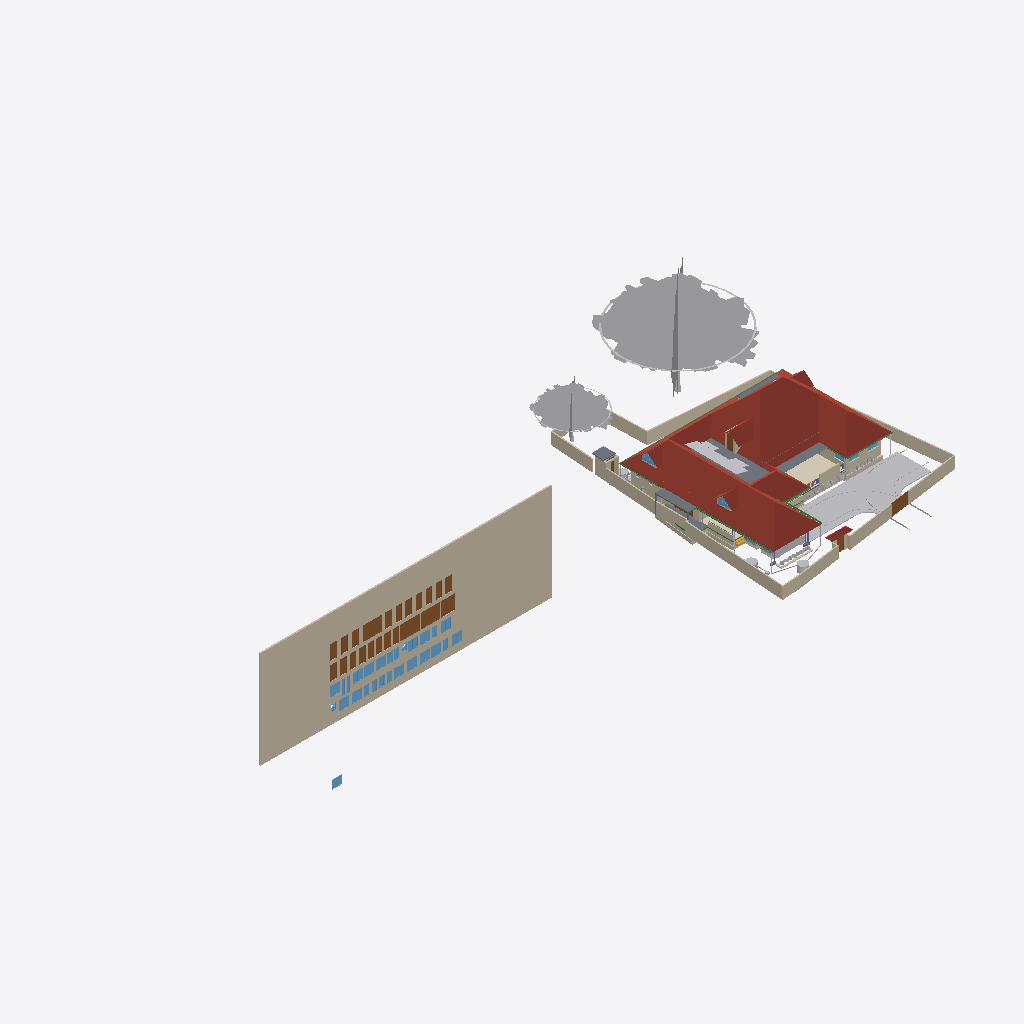
Isometric view of an IFC building model (IFC-SPF (STEP), schema IFC4X3, length unit metre), seen from the south-west, elements coloured by IFC class (only those large enough to see are counted): 39 walls (beige), 32 windows (light blue), 28 doors (brown), 20 other elements (light grey), 7 beams (green), 6 roofs (red-brown), 6 slabs (grey), 1 covering (cream), 1 stair flight (yellow).
Extent 101.4 m × 45.0 m × 24.6 m (x, y, z). Storeys (10): GF at 0.00 m; 00 at 0.00 m; FFtop at 0.00 m; GFLintel at 0.00 m; FF at 0.00 m; Footing at 0.00 m; Verandah at 0.00 m; Plumbing at 0.00 m; schedule at 0.00 m; Electrical at 0.00 m. Elements (1248): 279 IfcWall, 250 IfcBeam, 106 IfcSystemFurnitureElement, 84 IfcPipeSegment, 57 IfcFurniture, 53 IfcWindow, 52 IfcCovering, 50 IfcDoor, 50 IfcReinforcingBar, 44 IfcColumn, 29 IfcGeographicElement, 23 IfcDistributionChamberElement.

HEADER;
FILE_DESCRIPTION(('ViewDefinition[DesignTransferView]'),'2;1');
FILE_NAME('Sreekesh.ifc','2026-04-23T19:33:37+05:30',(),(),'IfcOpenShell 0.8.5','Bonsai 0.8.5','Nobody');
FILE_SCHEMA(('IFC4X3'));
ENDSEC;
DATA;
#1=IFCPROJECT('0aPvmvJuf5owphcfiKWAsN',$,'My Project',$,$,$,$,(#14,#26),#9);
#30=IFCSITE('3jTVXq97zE2OZTfzZH9iYT',$,'My Site',$,$,#53,$,$,$,$,$,$,$,$);
#211744=IFCSITE('2pH2ecD1v9bgK8psTEcl$_',$,'Site',$,$,#509663,#211754,$,$,(8,52,49,300000),(76,38,36,300000),$,$,$);
#36=IFCBUILDING('3Bt1MypEf4fuqFfshm9kTs',$,'My Building',$,$,#59,$,$,$,$,$,$);
#333137=IFCBUILDING('2u05Cn$TD6OPdaLJzvNsxO',$,'GFWall',$,$,#507878,$,$,$,$,$,$);
#339211=IFCBUILDING('002Xt49mzDahM74jmffgUi',$,'GF-P',$,$,#507873,$,$,$,$,$,$);
#42=IFCBUILDINGSTOREY('3Yt8GBe1vE1Byt_$JKaQnQ',$,'GF',$,$,#509173,$,$,$,$);
#8023=IFCBUILDINGSTOREY('3LNq90aff4Xhn4xfthWyFx',$,'00',$,$,#8039,$,$,$,$);
#71986=IFCBUILDINGSTOREY('1ZF$IMkzjA5efl8XVVA8ry',$,'FFtop',$,$,#508468,$,$,$,$);
#72129=IFCBUILDINGSTOREY('1Nt2vvvNTB5u0X$NIke4ti',$,'GFLintel',$,$,#510858,$,$,$,$);
#83382=IFCBUILDINGSTOREY('2do7yjy$r1eOSN7_GxsK9f',$,'FF',$,$,#508248,$,$,$,$);
#301077=IFCBUILDINGSTOREY('1n3LFyF6X708Cvo1r86gbR',$,'Footing',$,$,#508478,$,$,$,$);
#360055=IFCBUILDINGSTOREY('2kU8qRmBnF7foRmD37T33I',$,'Verandah',$,$,#360071,$,$,$,$);
#367233=IFCBUILDINGSTOREY('3r39yX7tr10xAjP1zlM9FN',$,'Plumbing',$,$,#367249,$,$,$,$);
#436766=IFCBUILDINGSTOREY('2CUKbd$of0Yx1yz6tYDaJY',$,'schedule',$,$,#511718,$,$,$,$);
#442969=IFCBUILDINGSTOREY('0sffW$JV12jOzJZIPBAWvQ',$,'Electrical',$,$,#442985,$,$,$,$);
#436236=IFCWALL('0fO5bxiLf2rPrmsDIadgTP',$,'Wall',$,$,#511723,#436242,$,$);
#389380=IFCROOF('2YQzS8qNnFqRTnIlyQr$6O',$,'Roof',$,$,#508443,#389379,$,.HIP_ROOF.);
#158109=IFCGEOGRAPHICELEMENT('1ICn9VC11DLu$jSeyjW6na',$,'GeographicElement',$,$,#159277,#158141,$,$);
#363541=IFCCOURSE('0hYJyXEsXANxqeScN2ddTn',$,'Course',$,$,#364727,#363556,$,$);
#158156=IFCGEOGRAPHICELEMENT('2JlHSkVhjCZPlJyc1W8A6K',$,'GeographicElement',$,$,#159282,#158188,$,$);
#285749=IFCWALL('23M4dZECv7RPP4RWKkyrhY',$,'Wall.082',$,$,#435018,#285760,$,$);
#65997=IFCWALL('1DC2$ngnnDR8Q9h6mAR0js',$,'Wall',$,$,#345521,#66003,$,$);
#222195=IFCWALL('2ixJvC9dH599amejUM2w6G',$,'Wall',$,$,#293165,#222215,$,$);
#66022=IFCWALL('2FUeR5sFb9uwjJGdeVWABU',$,'Wall',$,$,#431152,#66028,$,$);
#345031=IFCCOVERING('3RPlCoLTXEkg2LQ5VmhLHT',$,'Covering',$,$,#361378,#345042,$,$);
#226167=IFCWALL('1JVywoPUH41xuuLQv_Mf23',$,'Wall.082',$,$,#434788,#226178,$,$);
#5763=IFCSLAB('2k1_QIQ_vEheGYBKPFgtqG',$,'Slab',$,$,#508328,#5774,$,$);
#65878=IFCWALL('1RxXXtAKb3$uqm3spal5Ab',$,'Wall.049',$,$,#434824,#65884,$,$);
#110356=IFCWALL('3Jc2L501zCIf2lBfrewdbK',$,'Wall',$,$,#434868,#110367,$,$);
#345472=IFCWALL('0yhntx_XHBtOwqFxJIUy0e',$,'Wall.082',$,$,#345566,#345483,$,$);
#219358=IFCROOF('2NvTBbesP9PgYEhMlxRBaG',$,'Roof',$,$,#508323,#219392,$,.GABLE_ROOF.);
#106476=IFCSLAB('3SWoLdiHLDExF96lrfPbJY',$,'Slab',$,$,#510868,#106487,$,$);
#285691=IFCWALL('3FXX66X1H7gQUhINB1ZqHj',$,'Wall.082',$,$,#434912,#285702,$,$);
#2872=IFCWALL('0VICnwrYLCM9IhHcjSiD9g',$,'Wall',$,$,#507923,#2879,$,$);
#106448=IFCSLAB('1GhnzeWbD1FR$mVw6S$mla',$,'Slab',$,$,#510863,#106464,$,$);
#470777=IFCDOOR('0t87$1_hz87gsqjjPaod5f',$,'Door',$,$,#471132,#474671,'20',2.09999990463257,1.20000004768372,$,$,$);
#470811=IFCDOOR('2sEs1R1lb5Jhf2YwHu_NhE',$,'Door',$,$,#471147,#474708,'21',2.09999990463257,1.20000004768372,$,$,$);
#437505=IFCDOOR('3Vw79$mJ981wtZ4gjDcwpp',$,'Door',$,$,#441913,#474619,'04',2.09999990463257,1.20000004768372,$,$,$);
#146729=IFCVEHICLE('0zRPRsukT96P6cuFPGiKs1',$,'Vehicle',$,$,#189086,#146742,$,$);
#3151=IFCWALL('2frHB1bR9FtP23RXamn7Ko',$,'Wall',$,$,#508018,#3162,$,$);
#447852=IFCWALL('0EZ9GCYTb6leSOQLswptQu',$,'Wall',$,$,#448349,#447872,$,$);
#109955=IFCWALL('0m53cJKujAOwiy8OxGf4Uf',$,'Wall',$,$,#434806,#109966,$,$);
#218560=IFCROOF('2C1nQ2OAXBdxxnXR0n9JKC',$,'Roof',$,$,#508313,#218594,$,.GABLE_ROOF.);
#217997=IFCROOF('2hcpXsHbj3E8lTGOwf_Twb',$,'Roof',$,$,#508408,#218003,$,.GABLE_ROOF.);
#116735=IFCDOOR('1dZUIR_mr60wAZddeiCYTI',$,'Door',$,$,#281598,#116767,$,1.79999995231628,3.0,$,$,$);
#3520=IFCWALL('1kfIyPN_b4JPSDED46DDvv',$,'Wall',$,$,#507918,#3526,$,$);
#218717=IFCROOF('1hzKHTNaL00O8K0DSnXvur',$,'Roof',$,$,#508318,#218751,$,.GABLE_ROOF.);
#117585=IFCSLAB('00nkzVGuT6heoHGHN6WRGv',$,'Slab',$,$,#508418,#117596,$,$);
#309185=IFCWALL('1RTxTTrCL8QeAofqzjoycv',$,'Wall',$,$,#508628,#309196,$,$);
#389139=IFCBEAM('38yYLt849AL9vMzuf_qlJY',$,'Beam',$,$,#511003,#389138,$,$);
#219564=IFCSLAB('3MJkxlHa9Ayv5Szi0695pa',$,'Slab',$,$,#508473,#219578,$,$);
#110251=IFCROOF('2Ww7svPQzEgA_fCzhmYus_',$,'Roof',$,$,#363446,#110283,$,.HIP_ROOF.);
#117253=IFCWALL('2NQIKohcDAsQMbNSTdACJd',$,'Wall.049',$,$,#510658,#117264,$,$);
#330794=IFCSLAB('2m4RWmARb8ng3Ygm017ww6',$,'Slab',$,$,#509933,#330805,$,$);
#388788=IFCBEAM('0CBrXPli9CuuYJqAxGAoT2',$,'Beam',$,$,#510988,#388787,$,$);
#332304=IFCWALL('0ZmojOdCnDxP$iDjWVcZ2G',$,'Wall',$,$,#360087,#332324,$,$);
#72992=IFCWALL('0nKeLZCI54WeIG0cLfl1fW',$,'Wall',$,$,#368846,#73003,$,$);
#432857=IFCWASTETERMINAL('291ZfaJMX2QgzA0yx6Dgbh',$,'WasteTerminal',$,$,#433019,#432868,$,$);
#436799=IFCDOOR('0XlfQQ3kH9bQ4xqE2F$NJd',$,'Door',$,$,#469873,#469836,'01',2.09999990463257,1.20000004768372,$,$,$);
#437395=IFCDOOR('2VOTDILfv12gFz9g4dV8WW',$,'Door',$,$,#441733,#469884,'02',2.09999990463257,1.20000004768372,$,$,$);
#438103=IFCDOOR('1W4kbGnrf4BviYzt90euy7',$,'Door',$,$,#470165,#470128,'05',2.09999990463257,1.20000004768372,$,$,$);
#438650=IFCDOOR('3J6pX7wADBiwY7pVd53n9u',$,'Door',$,$,#441928,#470206,'07',2.09999990463257,1.20000004768372,$,$,$);
#439712=IFCDOOR('1r8n9ueob9YhwGM$AZbf6r',$,'Door',$,$,#441958,#470337,'13',2.09999990463257,1.20000004768372,$,$,$);
#439877=IFCDOOR('1ohfLK289CGQgvLo23Ub_B',$,'Door',$,$,#441793,#470397,'15',2.09999990463257,1.20000004768372,$,$,$);
#470845=IFCDOOR('0EBcwWEG1BLfBC_Rm2jIl2',$,'Door',$,$,#471162,#471221,'47',2.09999990463257,1.20000004768372,$,$,$);
#116971=IFCWALL('08FBn4OWj7ogBqhIhITLuq',$,'Wall.049',$,$,#510673,#116982,$,$);
#440168=IFCDOOR('05ygje8oDCM8k$DCM_FIgq',$,'Door',$,$,#471102,#468448,'18',2.09999990463257,1.20000004768372,$,$,$);
#437450=IFCDOOR('37YLLyO1T0MRzd$WfncXke',$,'Door',$,$,#441748,#469917,'03',2.09999990463257,1.20000004768372,$,$,$);
#439176=IFCDOOR('1NZwsCyRPA_Rvuq6ikN8ou',$,'Door',$,$,#441943,#470277,'11',2.09999990463257,1.20000004768372,$,$,$);
#439604=IFCDOOR('0QS2XabDX52xoB56jEdYKn',$,'Door',$,$,#441868,#470307,'12',2.09999990463257,1.20000004768372,$,$,$);
#470879=IFCDOOR('3uBzIOBwv9KRz8nGRgS45n',$,'Door',$,$,#471177,#471251,'48',2.09999990463257,1.20000004768372,$,$,$);
#472419=IFCWINDOW('0GCLM9tzbEz8ByjWX9sRRM',$,'Window',$,$,#472473,#472433,'26',1.29999995231628,1.54999995231628,$,$,$);
#473039=IFCWINDOW('3I0jIeasz9bPnd$EPsjU7w',$,'Window',$,$,#473758,#473053,'34',1.29999995231628,1.54999995231628,$,$,$);
#473187=IFCWINDOW('2n3dOUsTbEjAw1t_1b0qHk',$,'Window',$,$,#473241,#473201,'37',1.29999995231628,1.54999995231628,$,$,$);
#473589=IFCWINDOW('1lZG8N2onCAgw6Wp2oBrNS',$,'Window',$,$,#473643,#473603,'44',1.29999995231628,1.54999995231628,$,$,$);
#473644=IFCWINDOW('0qPJyvNrnBPOwoE6u111LD',$,'Window',$,$,#473768,#473658,'45',1.29999995231628,1.54999995231628,$,$,$);
#473774=IFCWINDOW('0z6Mla7555BeT2xgOSIEjn',$,'Window',$,$,#473828,#473788,'47',1.29999995231628,1.54999995231628,$,$,$);
#472356=IFCWINDOW('0ryRUBqR17Fvdx1isygBpA',$,'Window',$,$,#472418,#472378,'25',1.29999995231628,1.54999995231628,$,$,$);
#472474=IFCWINDOW('1MxAzrC09ESQOos8fKjYKU',$,'Window',$,$,#472528,#472488,'27',1.29999995231628,1.54999995231628,$,$,$);
#472861=IFCWINDOW('3UJpKkISXCVxpeMHT8_AWt',$,'Window',$,$,#511733,#472875,'31',1.29999995231628,1.54999995231628,$,$,$);
#472929=IFCWINDOW('3ZxmguW$r6rgD8U6rsHeov',$,'Window',$,$,#473033,#472943,'32',1.29999995231628,1.54999995231628,$,$,$);
#473479=IFCWINDOW('28ovQprHX7H9ZCBnrN8ydw',$,'Window',$,$,#473533,#473493,'42',1.29999995231628,1.54999995231628,$,$,$);
#473534=IFCWINDOW('11Ns6xH_X2POblD9oamnOW',$,'Window',$,$,#473588,#473548,'43',1.29999995231628,1.54999995231628,$,$,$);
#441389=IFCWINDOW('1uIrQzLwb0FBf4o$gkmCiN',$,'Window',$,$,#442003,#472145,'22',1.29999995231628,1.54999995231628,$,$,$);
#473132=IFCWINDOW('0ewWO9aRTEiu2DgmtsmmdL',$,'Window',$,$,#473186,#473146,'36',1.29999995231628,1.54999995231628,$,$,$);
#441361=IFCWINDOW('3rxiGfLv100Og8luFZP7ej',$,'Window',$,$,#511728,#441369,$,1.29999995231628,1.54999995231628,$,$,$);
#438910=IFCDOOR('2_EdLDw6f7cw9b3egCOt52',$,'Door',$,$,#441778,#469244,'10',2.09999990463257,1.20000004768372,$,$,$);
#328429=IFCWALL('2kbqNKfzvEQ9JHWg3KnlRz',$,'Wall',$,$,#360107,#328449,$,$);
#438749=IFCDOOR('0$8DVY4oP3JO_c4OhxM5aR',$,'Door',$,$,#441838,#469108,'08',2.09999990463257,1.20000004768372,$,$,$);
#438349=IFCDOOR('2bR2Lz4dfAH9NgHBO7V5eF',$,'Door',$,$,#441823,#470176,'06',2.09999990463257,1.20000004768372,$,$,$);
#438848=IFCDOOR('2HPJSE6uf7U8CSmEi_m1ZG',$,'Door',$,$,#441853,#470236,'09',2.09999990463257,1.20000004768372,$,$,$);
#439989=IFCDOOR('0D4N6xcBrEcv7IQhny9OtU',$,'Door',$,$,#471087,#470427,'16',2.09999990463257,1.20000004768372,$,$,$);
#440204=IFCDOOR('0HjACDWSL4vgj3$kRw90ep',$,'Door',$,$,#471072,#470496,'19',2.09999990463257,1.20000004768372,$,$,$);
#439815=IFCDOOR('2VNwutCjrDBfJLcvmkUCbO',$,'Door',$,$,#441883,#470367,'14',2.09999990463257,1.20000004768372,$,$,$);
#440030=IFCDOOR('3KL$NcU1T879eGRiUWCmhA',$,'Door',$,$,#471117,#470457,'17',2.09999990463257,1.20000004768372,$,$,$);
#146896=IFCDOOR('233Y4LKh93tgjzr0JDxIFw',$,'Door',$,$,#348594,#468928,$,2.09999990463257,1.20000004768372,$,$,$);
#70155=IFCVEHICLE('3fs_92XJnE9xh12t4cEAUA',$,'Vehicle',$,$,#189081,#70187,$,$);
#206723=IFCBUILDINGELEMENTPROXY('2K1LMOkm11dBWSaNfDUHsX',$,'BuildingElementProxy',$,$,#207458,#206736,$,$);
#327474=IFCWALL('2U4iGMjzz8RwTIGrH2ENgx',$,'Wall',$,$,#360262,#327494,$,$);
#111610=IFCDOOR('0JnVCEbZ93QxaghwOdNV45',$,'Door',$,$,#222491,#363404,$,2.09999990463257,1.20000004768372,$,$,$);
#357747=IFCWINDOW('0unPHkQknB1wc7pxPHjPGP',$,'Window',$,$,#508403,#357760,$,$,$,$,$,$);
#388576=IFCBEAM('2yIyVaMgz8tR0CuDvbao9K',$,'Beam',$,$,#510968,#388575,$,$);
#101757=IFCWALL('3Re5U6AfH5hRjhCU8HzlUQ',$,'Wall',$,$,#149415,#101777,$,$);
#218541=IFCWINDOW('21qcPfDRT2hPC8Z6tF6XzK',$,'Window',$,$,#508308,#218554,$,$,$,$,$,$);
#455969=IFCWALL('10vr2jrxH5u9xDp2P5Tk9Y',$,'Wall',$,$,#509053,#455989,$,$);
#106524=IFCSOLARDEVICE('3S6vjv$5jE1uGxlQ_RICMy',$,'SolarDevice',$,$,#508253,#106556,$,$);
#433626=IFCWASTETERMINAL('0Ad29SWDzBMQDSnJqygR91',$,'WasteTerminal',$,$,#434503,#433637,$,$);
#497694=IFCWASTETERMINAL('1XuilkAkDB38OuZ8CHnFJv',$,'WasteTerminal',$,$,#497872,#497705,$,$);
#106561=IFCSOLARDEVICE('2N7C3uFTr0ovBcfJ26O6Lk',$,'SolarDevice',$,$,#508258,#106578,$,$);
#106579=IFCSOLARDEVICE('1xWH0eIEnB$BgsSW0yRufF',$,'SolarDevice',$,$,#508263,#106596,$,$);
#106615=IFCSOLARDEVICE('0CbIHREHr2w9gh5lx0_n0D',$,'SolarDevice',$,$,#508273,#106632,$,$);
#106651=IFCSOLARDEVICE('3GkHrXcpz9luFJaFckT4XJ',$,'SolarDevice',$,$,#508283,#106668,$,$);
#106597=IFCSOLARDEVICE('1JeFrLyoz5IhCtXWc_EtwE',$,'SolarDevice',$,$,#508268,#106614,$,$);
#106633=IFCSOLARDEVICE('3nYAYQFdT0Hu3774nkbnMA',$,'SolarDevice',$,$,#508278,#106650,$,$);
#106895=IFCSOLARDEVICE('3hGn0pNNz3NwRu5qnQ1KkQ',$,'SolarDevice',$,$,#508293,#106912,$,$);
#106669=IFCSOLARDEVICE('3CH4PS5oz4_xvHOpIILxvJ',$,'SolarDevice',$,$,#508288,#106686,$,$);
#106913=IFCSOLARDEVICE('3N6FBuwFX6eRZQfWUTehiA',$,'SolarDevice',$,$,#508298,#106930,$,$);
#189522=IFCBUILDINGELEMENTPROXY('2fyH_FbBX1$e0RliKTBWRO',$,'BuildingElementProxy',$,$,#205917,#189554,$,$);
#472529=IFCWINDOW('1T4xVqsNn09Q7QANEos0xY',$,'Window',$,$,#472632,#472587,'28',1.29999995231628,1.54999995231628,$,$,$);
#473374=IFCWINDOW('2BTWCkad52rRnR2lhAJRnt',$,'Window',$,$,#473428,#473388,'40',1.29999995231628,1.54999995231628,$,$,$);
#388934=IFCBEAM('02028txQrArOf6QyRmi8S_',$,'Beam',$,$,#510993,#388933,$,$);
#388502=IFCBEAM('35uj72bWH5VeeE5oLL9s_t',$,'Beam',$,$,#510958,#388501,$,$);
#65947=IFCWALL('08s$eE7qfC1vtHJbeTdsNK',$,'Wall',$,$,#434943,#65953,$,$);
#41688=IFCSTAIRFLIGHT('0VcD2gJAfBIuw$lMxDzKKO',$,'StairFlight',$,$,#283276,#118718,$,2,1,0.150000005960464,0.25,.STRAIGHT.);
#329035=IFCWALL('2$n50xrj53zPnnhI4Jq0HX',$,'Wall',$,$,#360082,#329055,$,$);
#389073=IFCBEAM('1SW1UMPTn6IukCzEsXMMce',$,'Beam',$,$,#510998,#389072,$,$);
#110674=IFCWALL('1a_hfYQo5DRgtEum677ZGl',$,'Wall',$,$,#292365,#110685,$,$);
#473429=IFCWINDOW('2dzOHbFk98Zx2bSaCiLBYU',$,'Window',$,$,#473698,#473443,'41',1.29999995231628,1.54999995231628,$,$,$);
#472633=IFCWINDOW('0Zl2gE8_586PvBdKooVPGr',$,'Window',$,$,#472761,#472691,'29',1.29999995231628,1.54999995231628,$,$,$);
#473242=IFCWINDOW('1gX6TXdPf9AO4DNYBx2gS1',$,'Window',$,$,#473318,#473278,'38',1.29999995231628,1.54999995231628,$,$,$);
#473319=IFCWINDOW('1zR4pmTQH9$B7C01p1Qh6Y',$,'Window',$,$,#473373,#473333,'39',1.29999995231628,1.54999995231628,$,$,$);
#473699=IFCWINDOW('2YOiOVaET4gOMuWXCG8Xoa',$,'Window',$,$,#473773,#473713,'46',1.29999995231628,1.54999995231628,$,$,$);
#472979=IFCWINDOW('2zT7vXKsv2yOLSfm2klIRE',$,'Window',$,$,#473038,#472993,'33',1.29999995231628,1.54999995231628,$,$,$);
#472315=IFCWINDOW('0x22XexIv8lx4ALyuFep0N',$,'Window',$,$,#472355,#472329,'24',1.29999995231628,1.54999995231628,$,$,$);
#472233=IFCWINDOW('2o4E9pPUr5tvLXhqGsnN5n',$,'Window',$,$,#472314,#472270,'23',1.29999995231628,1.54999995231628,$,$,$);
#282729=IFCWALL('0L3wrSYBnA$xcRhMJRWK$N',$,'Wall',$,$,#368901,#282740,$,$);
#455733=IFCWALL('1_lkS15SzFbRpeNiLwhyGU',$,'Wall',$,$,#508943,#455753,$,$);
#4009=IFCWALL('2lHSG51rHEfeNsY_Rnf304',$,'Wall',$,$,#507888,#4020,$,$);
#111126=IFCWALL('11fiDOfq54uheWI4ur$p_M',$,'Wall',$,$,#292347,#111137,$,$);
#106931=IFCWALL('3FavAtlwfE4e0lW5aUJqLs',$,'Wall',$,$,#508358,#106942,$,$);
#26789=IFCDOOR('3HF$fS8tX7kw4y81dHWRkr',$,'Door',$,$,#496618,#26820,'04',2.25,3.0,$,$,$);
#332235=IFCWALL('0WW$1fAGf3sAubsqiDgRRp',$,'Wall',$,$,#360287,#332255,$,$);
#117669=IFCDOOR('1Oy85YKxL61PqzyfMMUgcU',$,'Door',$,$,#498586,#469078,$,2.09999990463257,1.0,$,$,$);
#117002=IFCWALL('2_YAAq8JL4QhCYm3Y6yZZ5',$,'Wall.049',$,$,#510663,#117013,$,$);
#329144=IFCWALL('0XJHmtTfD6sBELqtXy9e2a',$,'Wall',$,$,#360132,#329164,$,$);
#29270=IFCWINDOW('3GxmHADO1DPPnexShW0xza',$,'Window',$,$,#339838,#99898,'44',1.29999995231628,1.54999995231628,$,$,$);
#99476=IFCWINDOW('0bWf0UbSH5vA18P2wXez2A',$,'Window',$,$,#339853,#99508,'42',1.29999995231628,1.54999995231628,$,.DOUBLE_PANEL_VERTICAL.,$);
#332339=IFCWALL('06RbKfkVLAig0EUUJcdLY6',$,'Wall',$,$,#360122,#332359,$,$);
#102232=IFCWALL('3BbLnMq0r7ivvaULYjF4Vv',$,'Wall',$,$,#508353,#102243,$,$);
#473089=IFCWINDOW('1_tLJRJAbCSei9XUsefKNp',$,'Window',$,$,#473763,#473103,'35',1.29999995231628,1.54999995231628,$,$,$);
#24945=IFCWINDOW('0pIOr8Fwn768Q5gngNrD$h',$,'Window',$,$,#363051,#99803,'43',1.29999995231628,1.54999995231628,$,.DOUBLE_PANEL_VERTICAL.,$);
#327285=IFCWALL('1vo4h6gUf99v7g_hI2dwLe',$,'Wall',$,$,#360257,#327305,$,$);
#49227=IFCBEAM('2GaElzDELAMf9uZ0HgoOwe',$,'Beam',$,$,#509803,#49238,$,$);
#472762=IFCWINDOW('1GHGaSiXnFWuxMJhhdjlFz',$,'Window',$,$,#472860,#472799,'30',1.29999995231628,1.54999995231628,$,$,$);
#327173=IFCWALL('3mDEA8Yi18fQRbhOE3km0k',$,'Wall',$,$,#360267,#327193,$,$);
ENDSEC;
